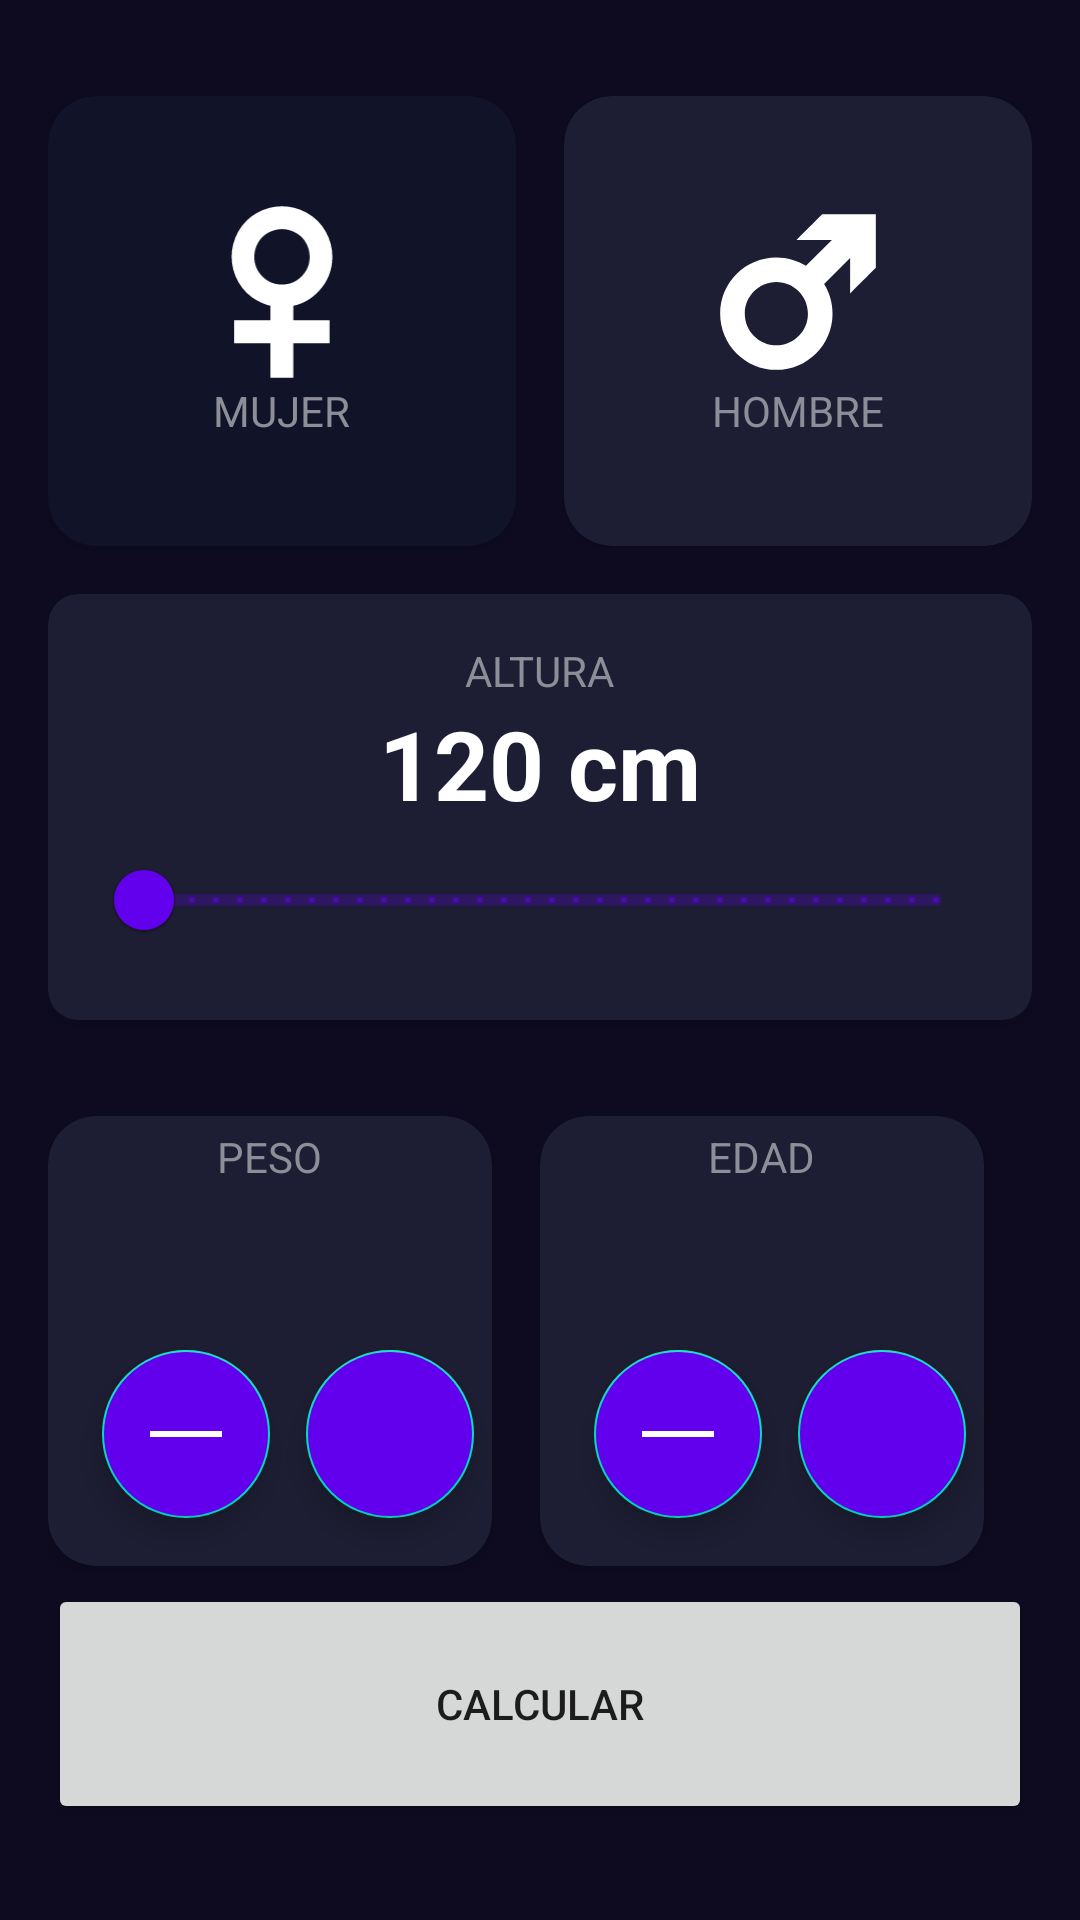

Here is an Android app screen rendered from its layout file. Give the layout XML and the strings, colors and styles it references.
<!-- AndroidManifest.xml: application theme Theme.AppAndroid -->
<!-- res/layout/activity_imc_calculator.xml -->
<?xml version="1.0" encoding="utf-8"?>
<androidx.constraintlayout.widget.ConstraintLayout xmlns:android="http://schemas.android.com/apk/res/android"
    xmlns:app="http://schemas.android.com/apk/res-auto"
    xmlns:tools="http://schemas.android.com/tools"
    android:layout_width="match_parent"
    android:layout_height="match_parent"
    android:background="@color/background_app"
    android:paddingHorizontal="16dp"
    android:paddingVertical="32dp"
    tools:context=".firstapp.ImcCalculatorActivity">

    <androidx.cardview.widget.CardView
        android:id="@+id/viewMale"
        android:layout_width="0dp"
        android:layout_height="150dp"
        android:layout_marginEnd="16dp"
        app:cardBackgroundColor="@color/background_component_select"
        app:cardCornerRadius="16dp"
        app:layout_constraintEnd_toStartOf="@id/viewFemale"
        app:layout_constraintStart_toStartOf="parent"
        app:layout_constraintTop_toTopOf="parent">

        <androidx.appcompat.widget.LinearLayoutCompat
            android:layout_width="match_parent"
            android:layout_height="match_parent"
            android:gravity="center"
            android:orientation="vertical">

            <ImageView
                android:layout_width="60dp"
                android:layout_height="60dp"
                android:src="@drawable/ic_female"
                app:tint="@color/white" />

            <TextView
                android:layout_width="wrap_content"
                android:layout_height="wrap_content"
                android:text="@string/female"
                android:textAllCaps="true"
                android:textColor="@color/title_text" />
        </androidx.appcompat.widget.LinearLayoutCompat>
    </androidx.cardview.widget.CardView>

    <androidx.cardview.widget.CardView
        android:id="@+id/viewFemale"
        android:layout_width="0dp"
        android:layout_height="150dp"
        app:cardBackgroundColor="@color/background_component"
        app:cardCornerRadius="16dp"
        app:layout_constraintEnd_toEndOf="parent"
        app:layout_constraintStart_toEndOf="@id/viewMale"
        app:layout_constraintTop_toTopOf="parent">

        <androidx.appcompat.widget.LinearLayoutCompat
            android:layout_width="match_parent"
            android:layout_height="match_parent"
            android:gravity="center"
            android:orientation="vertical">

            <ImageView
                android:layout_width="60dp"
                android:layout_height="60dp"
                android:src="@drawable/ic_male"
                app:tint="@color/white" />

            <TextView
                android:layout_width="wrap_content"
                android:layout_height="wrap_content"
                android:text="@string/male"
                android:textAllCaps="true"
                android:textColor="@color/title_text" />
        </androidx.appcompat.widget.LinearLayoutCompat>
    </androidx.cardview.widget.CardView>

    <androidx.cardview.widget.CardView
        android:id="@+id/viewHeight"
        android:layout_width="match_parent"
        android:layout_height="wrap_content"
        android:layout_marginTop="16dp"
        app:cardBackgroundColor="@color/background_component"
        app:cardCornerRadius="10dp"
        app:layout_constraintEnd_toEndOf="parent"
        app:layout_constraintStart_toStartOf="parent"
        app:layout_constraintTop_toBottomOf="@+id/viewFemale">

        <androidx.appcompat.widget.LinearLayoutCompat
            android:layout_width="match_parent"
            android:layout_height="wrap_content"
            android:layout_margin="16dp"
            android:gravity="center"
            android:orientation="vertical">

            <TextView
                android:layout_width="wrap_content"
                android:layout_height="wrap_content"
                android:text="@string/height"
                android:textAllCaps="true"
                android:textColor="@color/title_text" />

            <TextView
                android:id="@+id/tvHeight"
                android:layout_width="wrap_content"
                android:layout_height="wrap_content"
                android:text="120 cm"
                android:textColor="@color/white"
                android:textSize="32dp"
                android:textStyle="bold" />

            <com.google.android.material.slider.RangeSlider
                android:id="@+id/rsHeight"
                android:layout_width="match_parent"
                android:layout_height="wrap_content"
                android:contentDescription="NULL"
                android:stepSize="1"
                android:valueFrom="120"
                android:valueTo="200" />
        </androidx.appcompat.widget.LinearLayoutCompat>
    </androidx.cardview.widget.CardView>

    <androidx.cardview.widget.CardView
        android:id="@+id/viewWeight"
        android:layout_width="0dp"
        android:layout_height="150dp"
        android:layout_marginTop="32dp"
        android:layout_marginEnd="16dp"
        app:cardBackgroundColor="@color/background_component"
        app:cardCornerRadius="16dp"
        app:layout_constraintEnd_toStartOf="@+id/viewAge"
        app:layout_constraintStart_toStartOf="parent"
        app:layout_constraintTop_toBottomOf="@+id/viewHeight">

        <androidx.appcompat.widget.LinearLayoutCompat
            android:layout_width="match_parent"
            android:layout_height="match_parent"
            android:gravity="center"
            android:orientation="vertical">


            <TextView
                android:layout_width="wrap_content"
                android:layout_height="wrap_content"
                android:text="@string/weight"
                android:textAllCaps="true"
                android:textColor="@color/title_text" />

            <TextView
                android:id="@+id/tvWeight"
                android:layout_width="wrap_content"
                android:layout_height="wrap_content"
                android:textColor="@color/white"
                android:textSize="32dp"
                android:textStyle="bold"
                tools:text="86kg" />

            <androidx.appcompat.widget.LinearLayoutCompat
                android:layout_width="match_parent"
                android:layout_height="wrap_content"
                android:gravity="center"
                android:orientation="horizontal">

                <com.google.android.material.floatingactionbutton.FloatingActionButton
                    android:id="@+id/btnSubtractWeight"
                    android:layout_width="wrap_content"
                    android:layout_height="wrap_content"
                    android:layout_margin="12dp"
                    android:backgroundTint="@color/purple_500"
                    android:contentDescription="Null"
                    android:src="@drawable/ic_subtract"
                    app:tint="@color/white">

                </com.google.android.material.floatingactionbutton.FloatingActionButton>

                <com.google.android.material.floatingactionbutton.FloatingActionButton
                    android:id="@+id/btnPlusWeight"
                    android:layout_width="wrap_content"
                    android:layout_height="wrap_content"
                    android:backgroundTint="@color/purple_500"
                    android:contentDescription="Null"
                    android:src="@drawable/ic_plus"
                    app:tint="@color/white">

                </com.google.android.material.floatingactionbutton.FloatingActionButton>
            </androidx.appcompat.widget.LinearLayoutCompat>

        </androidx.appcompat.widget.LinearLayoutCompat>
    </androidx.cardview.widget.CardView>

    <androidx.cardview.widget.CardView
        android:id="@+id/viewAge"
        android:layout_width="0dp"
        android:layout_height="150dp"
        android:layout_marginTop="32dp"
        android:layout_marginEnd="16dp"
        app:cardBackgroundColor="@color/background_component"
        app:cardCornerRadius="16dp"
        app:layout_constraintEnd_toEndOf="parent"
        app:layout_constraintStart_toEndOf="@+id/viewWeight"
        app:layout_constraintTop_toBottomOf="@+id/viewHeight">

        <androidx.appcompat.widget.LinearLayoutCompat
            android:layout_width="match_parent"
            android:layout_height="match_parent"
            android:gravity="center"
            android:orientation="vertical">


            <TextView
                android:layout_width="wrap_content"
                android:layout_height="wrap_content"
                android:text="@string/age"
                android:textAllCaps="true"
                android:textColor="@color/title_text" />

            <TextView
                android:id="@+id/tvAge"
                android:layout_width="wrap_content"
                android:layout_height="wrap_content"
                android:textColor="@color/white"
                android:textSize="32dp"
                android:textStyle="bold"
                tools:text="23" />

            <androidx.appcompat.widget.LinearLayoutCompat
                android:layout_width="match_parent"
                android:layout_height="wrap_content"
                android:gravity="center"
                android:orientation="horizontal">

                <com.google.android.material.floatingactionbutton.FloatingActionButton
                    android:id="@+id/btnSubtractAge"
                    android:layout_width="wrap_content"
                    android:layout_height="wrap_content"
                    android:layout_margin="12dp"
                    android:backgroundTint="@color/purple_500"
                    android:contentDescription="Null"
                    android:src="@drawable/ic_subtract"
                    app:tint="@color/white">

                </com.google.android.material.floatingactionbutton.FloatingActionButton>

                <com.google.android.material.floatingactionbutton.FloatingActionButton
                    android:id="@+id/btnPlusAge"
                    android:layout_width="wrap_content"
                    android:layout_height="wrap_content"
                    android:backgroundTint="@color/purple_500"
                    android:contentDescription="Null"
                    android:src="@drawable/ic_plus"
                    app:tint="@color/white">

                </com.google.android.material.floatingactionbutton.FloatingActionButton>
            </androidx.appcompat.widget.LinearLayoutCompat>
        </androidx.appcompat.widget.LinearLayoutCompat>
    </androidx.cardview.widget.CardView>

    <Button
        android:id="@+id/btnCaculate"
        android:layout_width="0dp"
        android:layout_height="80dp"
        app:layout_constraintStart_toStartOf="parent"
        app:layout_constraintEnd_toEndOf="parent"
        android:text="@string/calculate"
        app:layout_constraintBottom_toBottomOf="parent"
        />
</androidx.constraintlayout.widget.ConstraintLayout>
<!-- resources referenced by this layout -->
<resources>
  <color name="background_app">#0E0B20</color>
  <color name="background_component">#1D1E33</color>
  <color name="background_component_select">#FF111328</color>
  <color name="purple_500">#FF6200EE</color>
  <color name="title_text">#FF8D8E98</color>
  <color name="white">#FFFFFFFF</color>
  <!-- drawable ic_female (drawable) -->
  <vector xmlns:android="http://schemas.android.com/apk/res/android"
      android:width="987.1dp"
      android:height="1679.5dp"
      android:viewportWidth="987.1"
      android:viewportHeight="1679.5">
    <path
        android:fillColor="#FF000000"
        android:pathData="M600.5,968.6c89.7,-19.8 167.9,-64.4 234,-134.4c85.9,-90.6 129.3,-199.7 129.3,-323.8c0,-81.2 -20.6,-159.3 -61.4,-232.3c-41.7,-75.1 -100.5,-134.4 -175.6,-176.1c-73.4,-41.2 -151.6,-62.3 -232.7,-62.3c-81.6,0 -160.2,20.6 -233.2,61.4c-74.3,41.7 -133.5,100.5 -175.6,175.6l-0.4,0.4c-40.8,73.9 -61.4,152 -61.4,233.2c0,83.3 21.5,163.2 64,237.9l0.4,0.9c43.8,74.7 103.1,132.7 176.5,172.2l0.9,0.4c41.2,21.9 81.2,37.4 120.2,46.8v134L47.8,1102.5v215.1h337.5v322.1h215.1v-322.1h336.7v-215.1h-336.7L600.5,968.6L600.5,968.6zM493.1,252.7c44.2,0 85.9,11.2 128.4,34.4l0.9,0.4c40.8,21.5 71.7,52 94.5,92.8c23.6,42.5 35.2,85.5 35.2,130.5c0,72.6 -24.9,132.3 -76,183.8c-50.7,50.7 -110.4,75.6 -182.9,75.6c-71.7,0 -131.8,-24.5 -182.9,-75.6c-50.7,-51.1 -75.6,-111.2 -75.6,-183.8c0,-45.1 11.6,-88 35.2,-130.5c22.8,-40.8 53.7,-71.3 94,-93.2C407.3,263.9 449.3,252.7 493.1,252.7z"/>
  </vector>
  <!-- drawable ic_male (drawable) -->
  <vector xmlns:android="http://schemas.android.com/apk/res/android"
      android:width="1506dp"
      android:height="1506dp"
      android:viewportWidth="1506"
      android:viewportHeight="1506">
    <path
        android:fillColor="#FF000000"
        android:pathData="M1189.1,101.9h-233.4c-84,84 -131,131 -215,215v0h296.3l-217.5,217.5c-71.9,-44.7 -156.8,-70.4 -247.6,-70.4c-259.6,0 -470.1,210.5 -470.1,470.1s210.5,470.1 470.1,470.1s470.1,-210.5 470.1,-470.1c0,-90.9 -25.8,-175.7 -70.4,-247.6l217.5,-217.5v296.3l0,0c84,-84 131,-131 215,-215V316.9v-215H1189.1zM572,1198.1c-145.8,0 -264.1,-118.2 -264.1,-264.1S426.1,670 572,670s264.1,118.2 264.1,264.1S717.8,1198.1 572,1198.1z"/>
  </vector>
  <!-- drawable ic_subtract (drawable) -->
  <vector xmlns:android="http://schemas.android.com/apk/res/android"
      android:width="24dp"
      android:height="24dp"
      android:viewportWidth="24"
      android:viewportHeight="24">
    <path
        android:pathData="M0,11h24v2h-24z"
        android:fillColor="#000000"/>
  </vector>
  <string name="age">Edad</string>
  <string name="calculate">Calcular</string>
  <string name="female">Mujer</string>
  <string name="height">Altura</string>
  <string name="male">Hombre</string>
  <string name="weight">Peso</string>
  <style name="Theme.AppAndroid" parent="Theme.MaterialComponents.DayNight.DarkActionBar">
          
          <item name="colorPrimary">@color/purple_500</item>
          <item name="colorPrimaryVariant">@color/purple_700</item>
          <item name="colorOnPrimary">@color/white</item>
          
          <item name="colorSecondary">@color/teal_200</item>
          <item name="colorSecondaryVariant">@color/teal_700</item>
          <item name="colorOnSecondary">@color/black</item>
          
          <item name="android:statusBarColor">?attr/colorPrimaryVariant</item>
          
      </style>
  <color name="purple_700">#FF3700B3</color>
  <color name="teal_200">#FF03DAC5</color>
  <color name="teal_700">#FF018786</color>
  <color name="black">#FF000000</color>
</resources>
